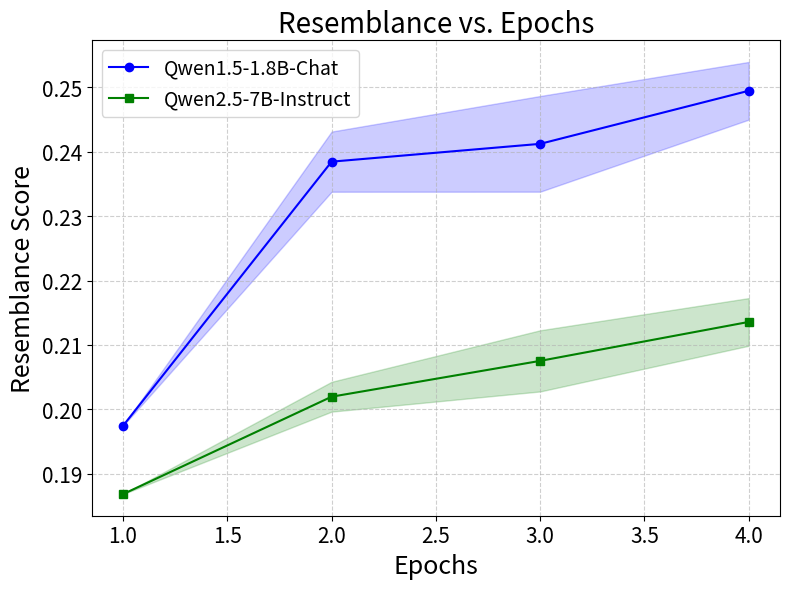

Write Python code to recreate this figure.
import matplotlib.pyplot as plt
import numpy as np

epochs = [1, 2, 3, 4]

# Qwen1.5-1.8B-Chat runs
qwen15_chat_1 = [0.197457533, 0.233785961, 0.233795423, 0.244980034]
qwen15_chat_2 = [None, 0.243125143, 0.248644876, 0.25393567]

# Qwen2.5-7B-Instruct runs
qwen25_inst_1 = [0.186845474, 0.204282666, 0.212277764, 0.217275831]
qwen25_inst_2 = [None, 0.199651216, 0.202781854, 0.209874838]

def compute_stats(run1, run2):
    means, stds = [], []
    for v1, v2 in zip(run1, run2):
        if v2 is None:  # only one run
            vals = [v1]
        else:
            vals = [v1, v2]
        means.append(np.mean(vals))
        stds.append(np.std(vals))
    return np.array(means), np.array(stds)

# Compute mean and std for both models
qwen15_mean, qwen15_std = compute_stats(qwen15_chat_1, qwen15_chat_2)
qwen25_mean, qwen25_std = compute_stats(qwen25_inst_1, qwen25_inst_2)
# Plot
plt.figure(figsize=(8, 6))

# Qwen1.5-1.8B-Chat
plt.plot(epochs, qwen15_mean, marker='o', color='blue', label='Qwen1.5-1.8B-Chat')
plt.fill_between(epochs,
                 qwen15_mean - qwen15_std,
                 qwen15_mean + qwen15_std,
                 color='blue', alpha=0.2)

# Qwen2.5-7B-Instruct
plt.plot(epochs, qwen25_mean, marker='s', color='green', label='Qwen2.5-7B-Instruct')
plt.fill_between(epochs,
                 qwen25_mean - qwen25_std,
                 qwen25_mean + qwen25_std,
                 color='green', alpha=0.2)

# Labels and title

plt.xticks(fontsize=15)
plt.yticks(fontsize=15)

plt.xlabel("Epochs", fontsize=18)
plt.ylabel("Resemblance Score", fontsize=18)
plt.title("Resemblance vs. Epochs", fontsize=20)
plt.legend(fontsize=14)
plt.grid(True, linestyle="--", alpha=0.6)

plt.tight_layout()
plt.savefig("resemblance_vs_epochs.pdf")
plt.show()
